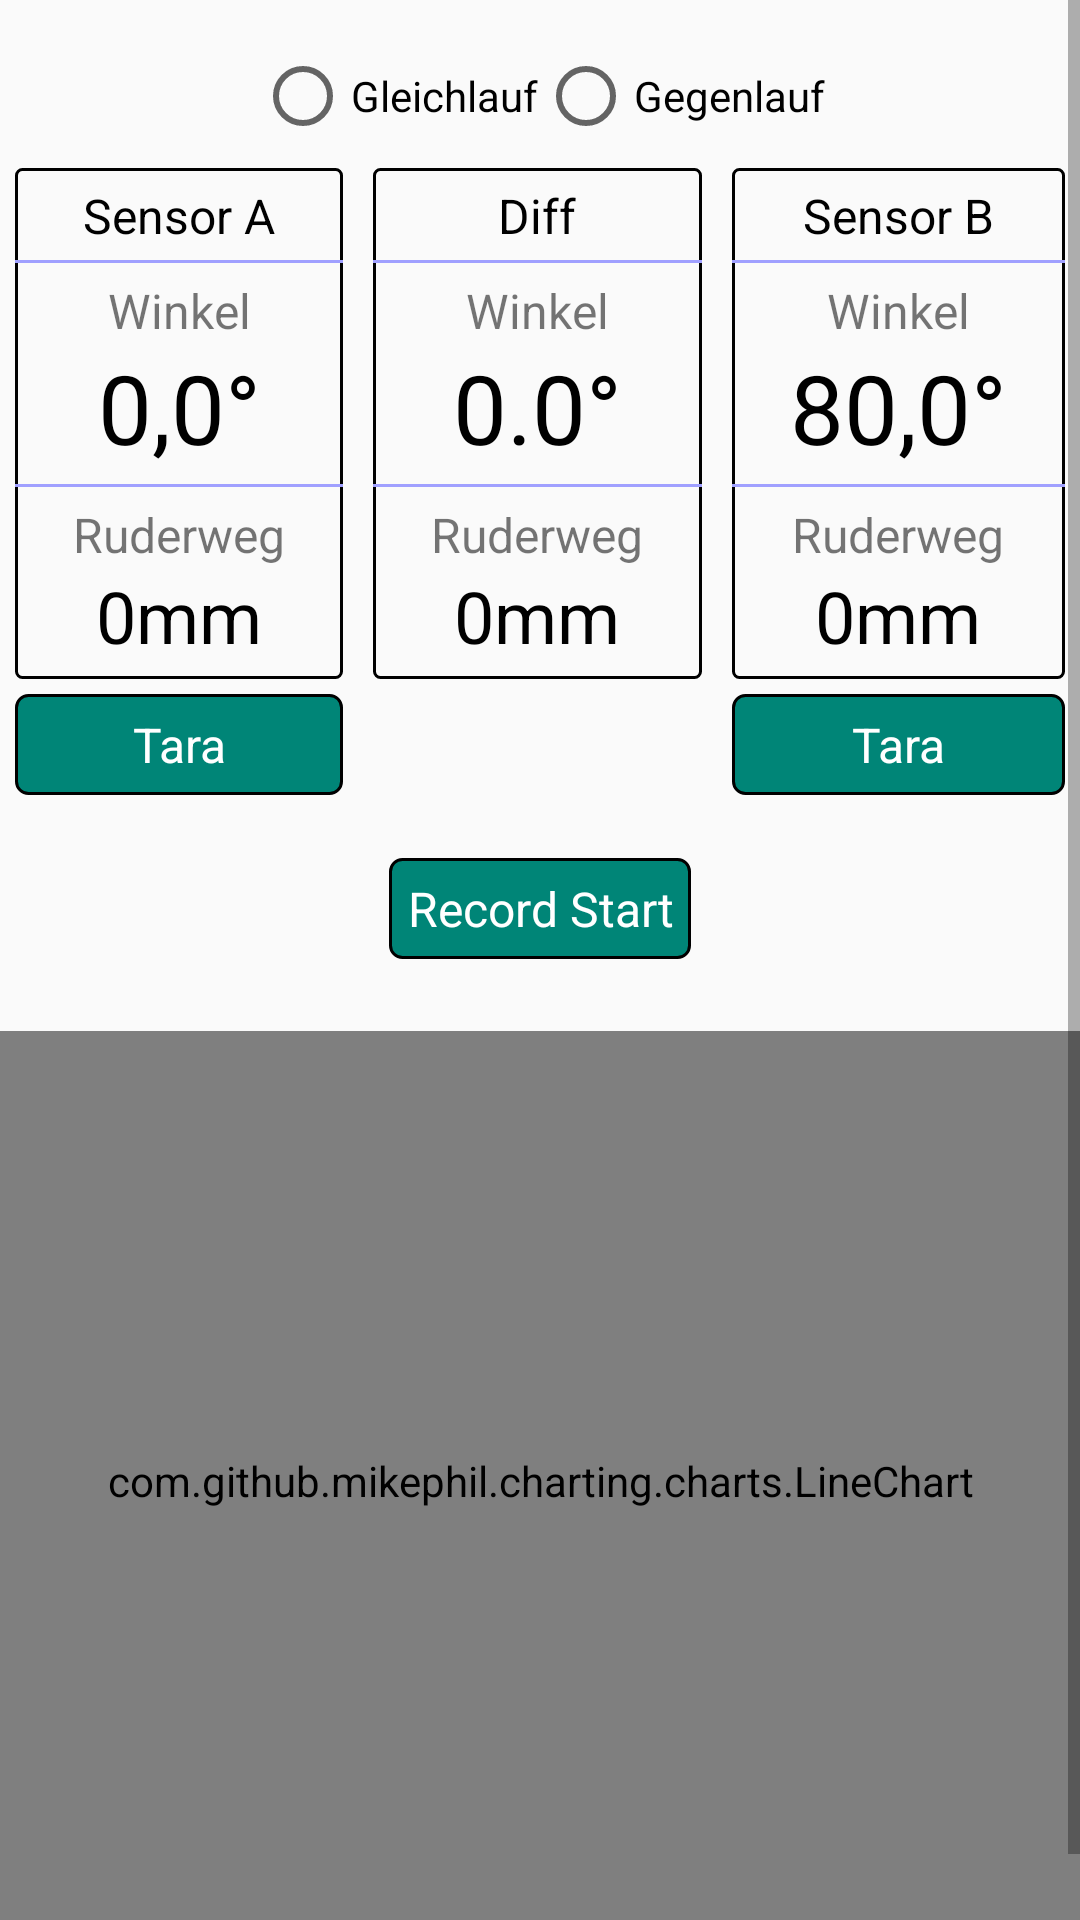

Write the Android layout XML for this screen, with the resource values it uses.
<!-- AndroidManifest.xml: application theme AppTheme -->
<!-- res/layout/fragment_rudder.xml -->
<?xml version="1.0" encoding="utf-8"?>
<ScrollView
    xmlns:android="http://schemas.android.com/apk/res/android"
    xmlns:app="http://schemas.android.com/apk/res-auto"
    xmlns:tools="http://schemas.android.com/tools"
    android:layout_width="match_parent"
    android:layout_height="match_parent"
    >

    <androidx.constraintlayout.widget.ConstraintLayout
        android:layout_width="match_parent"
        android:layout_height="match_parent">

        <RadioGroup
            android:id="@+id/rudder_rg_type"
            android:layout_width="wrap_content"
            android:layout_height="wrap_content"
            android:layout_gravity="center"
            android:layout_marginTop="16dp"
            android:checkedButton="@id/radioButton"
            android:orientation="horizontal"
            app:layout_constraintEnd_toEndOf="parent"
            app:layout_constraintStart_toStartOf="parent"
            app:layout_constraintTop_toTopOf="parent">

            <RadioButton
                android:id="@+id/rudder_rb_type_1"
                android:layout_width="match_parent"
                android:layout_height="wrap_content"
                android:text="@string/rudder_type_1" />

            <RadioButton
                android:id="@+id/rudder_rb_type_2"
                android:layout_width="match_parent"
                android:layout_height="wrap_content"
                android:text="@string/rudder_type_2" />

        </RadioGroup>

        <LinearLayout
            android:id="@+id/linearLayout"
            android:layout_width="0dp"
            android:layout_height="wrap_content"
            android:layout_marginTop="8dp"
            android:orientation="horizontal"
            app:layout_constraintEnd_toEndOf="parent"
            app:layout_constraintStart_toStartOf="parent"
            app:layout_constraintTop_toBottomOf="@+id/rudder_rg_type">

            <LinearLayout
                android:layout_width="wrap_content"
                android:layout_height="wrap_content"
                android:layout_weight="1"
                android:orientation="vertical">

                <LinearLayout
                    style="@style/Box"
                    android:layout_width="match_parent"
                    android:layout_height="wrap_content"
                    android:orientation="vertical">

                    <TextView
                        style="@style/ValueMedium"
                        android:layout_width="match_parent"
                        android:layout_height="wrap_content"
                        android:text="@string/rudder_sensor_a"
                        android:textColor="@color/black" />

                    <TextView
                        style="@style/ValueMediumNoBot"
                        android:layout_width="match_parent"
                        android:layout_height="wrap_content"
                        android:text="@string/rudder_angle" />

                    <TextView
                        android:id="@+id/rudder_tv_angle_a"
                        style="@style/ValueXLarge"
                        android:layout_width="match_parent"
                        android:layout_height="wrap_content"
                        android:text="0,0°"
                        android:maxLines="1"/>

                    <TextView
                        style="@style/ValueMediumNoBot"
                        android:layout_width="match_parent"
                        android:layout_height="wrap_content"
                        android:text="@string/rudder_rudderway" />

                    <TextView
                        android:id="@+id/rudder_tv_way_a"
                        style="@style/ValueLarge"
                        android:layout_width="match_parent"
                        android:layout_height="wrap_content"
                        android:background="@color/transparent"
                        android:text="0mm"
                        android:maxLines="1"/>
                </LinearLayout>

                <TextView
                    android:id="@+id/rudder_tv_tara_a"
                    style="@style/GreenButton"
                    android:layout_width="match_parent"
                    android:layout_height="wrap_content"
                    android:layout_margin="5dp"
                    android:text="@string/rudder_tara" />
            </LinearLayout>

            <LinearLayout
                style="@style/Box"
                android:layout_width="wrap_content"
                android:layout_height="wrap_content"
                android:layout_weight="1"
                android:orientation="vertical">

                <TextView
                    style="@style/ValueMedium"
                    android:layout_width="match_parent"
                    android:layout_height="wrap_content"
                    android:text="@string/rudder_sensor_diff"
                    android:textColor="@color/black" />

                <TextView
                    style="@style/ValueMediumNoBot"
                    android:layout_width="match_parent"
                    android:layout_height="wrap_content"
                    android:text="@string/rudder_angle" />

                <TextView
                    android:id="@+id/rudder_tv_angle_diff"
                    style="@style/ValueXLarge"
                    android:layout_width="match_parent"
                    android:layout_height="wrap_content"
                    android:text="@string/angle_default"
                    />

                <TextView
                    style="@style/ValueMediumNoBot"
                    android:layout_width="match_parent"
                    android:layout_height="wrap_content"
                    android:text="@string/rudder_rudderway" />

                <TextView
                    android:id="@+id/rudder_tv_way_diff"
                    style="@style/ValueLarge"
                    android:layout_width="match_parent"
                    android:layout_height="wrap_content"
                    android:background="@color/transparent"
                    android:text="@string/mm_default" />
            </LinearLayout>

            <LinearLayout
                android:layout_width="wrap_content"
                android:layout_height="wrap_content"
                android:layout_weight="1"
                android:orientation="vertical">

                <LinearLayout
                    style="@style/Box"
                    android:layout_width="match_parent"
                    android:layout_height="wrap_content"
                    android:layout_weight="1"
                    android:orientation="vertical">

                    <TextView
                        style="@style/ValueMedium"
                        android:layout_width="match_parent"
                        android:layout_height="wrap_content"
                        android:text="@string/rudder_sensor_b"
                        android:textColor="@color/black" />

                    <TextView
                        style="@style/ValueMediumNoBot"
                        android:layout_width="match_parent"
                        android:layout_height="wrap_content"
                        android:text="@string/rudder_angle" />

                    <TextView
                        android:id="@+id/rudder_tv_angle_b"
                        style="@style/ValueXLarge"
                        android:layout_width="match_parent"
                        android:layout_height="wrap_content"
                        android:text="80,0°" />

                    <TextView
                        style="@style/ValueMediumNoBot"
                        android:layout_width="match_parent"
                        android:layout_height="wrap_content"
                        android:text="@string/rudder_rudderway" />

                    <TextView
                        android:id="@+id/rudder_tv_way_b"
                        style="@style/ValueLarge"
                        android:layout_width="match_parent"
                        android:layout_height="wrap_content"
                        android:background="@color/transparent"
                        android:text="0mm" />
                </LinearLayout>

                <TextView
                    android:id="@+id/rudder_tv_tara_b"
                    style="@style/GreenButton"
                    android:layout_width="match_parent"
                    android:layout_height="wrap_content"
                    android:layout_margin="5dp"
                    android:text="@string/rudder_tara" />
            </LinearLayout>
        </LinearLayout>

        <TextView
            android:id="@+id/rudder_tv_record"
            android:layout_width="wrap_content"
            android:layout_height="wrap_content"
            android:layout_marginTop="16dp"
            android:text="@string/rudder_record"
            app:layout_constraintEnd_toEndOf="parent"
            app:layout_constraintStart_toStartOf="parent"
            app:layout_constraintTop_toBottomOf="@+id/linearLayout"
            style="@style/GreenButton"  />

        <com.github.mikephil.charting.charts.LineChart
            android:id="@+id/rudder_canvas"
            android:layout_width="match_parent"
            android:layout_height="300dp"
            android:layout_marginTop="24dp"
            app:layout_constraintTop_toBottomOf="@+id/rudder_tv_record" />
        <LinearLayout
            android:layout_width="match_parent"
            android:layout_height="wrap_content"
            android:orientation="horizontal"
            app:layout_constraintTop_toBottomOf="@id/rudder_canvas"
            android:gravity="center|left"
            >
            <View
                android:layout_width="10dp"
                android:layout_height="10dp"
                android:layout_marginLeft="10dp"
                android:layout_marginRight="4dp"
                android:background="@color/blue"
                />
            <TextView
                android:layout_width="wrap_content"
                android:layout_height="wrap_content"
                android:text="@string/rudder_sensor_a"
                />
            <View
                android:layout_width="10dp"
                android:layout_height="10dp"
                android:layout_marginLeft="10dp"
                android:layout_marginRight="4dp"
                android:background="@color/green"
                />
            <TextView
                android:layout_width="wrap_content"
                android:layout_height="wrap_content"
                android:text="@string/rudder_sensor_b"
                />
            <View
                android:layout_width="10dp"
                android:layout_height="10dp"
                android:layout_marginLeft="10dp"
                android:background="@color/red_diff"
                />
            <View
                android:layout_width="10dp"
                android:layout_height="10dp"
                android:layout_marginRight="4dp"
                android:background="@color/ltgrey"
                />
            <TextView
                android:layout_width="wrap_content"
                android:layout_height="wrap_content"
                android:text="@string/rudder_sensor_diff"
                />
        </LinearLayout>

    </androidx.constraintlayout.widget.ConstraintLayout>
</ScrollView>
<!-- resources referenced by this layout -->
<resources>
  <color name="black">#000000</color>
  <color name="blue">#ff0000ff</color>
  <color name="green">#ff00ff00</color>
  <color name="ltgrey">#ffcccccc</color>
  <color name="red_diff">#ffff0000</color>
  <color name="transparent">#00000000</color>
  <string name="angle_default">0.0°</string>
  <string name="mm_default">0mm</string>
  <string name="rudder_angle">Winkel</string>
  <string name="rudder_record">Record Start</string>
  <string name="rudder_rudderway">Ruderweg</string>
  <string name="rudder_sensor_a">Sensor A</string>
  <string name="rudder_sensor_b">Sensor B</string>
  <string name="rudder_sensor_diff">Diff</string>
  <string name="rudder_tara">Tara</string>
  <string name="rudder_type_1">Gleichlauf</string>
  <string name="rudder_type_2">Gegenlauf</string>
  <style name="Box">
          <item name="android:background">@drawable/bg_box</item>
  
          <item name="android:layout_marginEnd">5dp</item>
          <item name="android:layout_marginStart">5dp</item>
      </style>
  <style name="ValueLarge" parent="ValueMedium">
          <item name="android:textSize">24dp</item>
          <item name="android:paddingTop">0dp</item>
          <item name="android:textColor">@color/black</item>
          <item name="android:maxLines">1</item>
      </style>
  <style name="ValueMedium">
          <item name="android:textAlignment">center</item>
          <item name="android:textSize">16dp</item>
          <item name="android:background">@drawable/bg_border_bot</item>
          <item name="android:paddingTop">5dp</item>
          <item name="android:paddingStart">5dp</item>
          <item name="android:paddingEnd">5dp</item>
          <item name="android:paddingBottom">5dp</item>
      </style>
  <style name="ValueMediumNoBot" parent="ValueMedium">
          <item name="android:textAlignment">center</item>
          <item name="android:textSize">16dp</item>
          <item name="android:background">@color/transparent</item>
          <item name="android:paddingBottom">0dp</item>
      </style>
  <style name="ValueXLarge" parent="ValueLarge">
          <item name="android:textSize">32dp</item>
      </style>
  <style name="AppTheme" parent="Theme.AppCompat.Light.DarkActionBar">
          
          <item name="colorPrimary">@color/colorPrimary</item>
          <item name="colorPrimaryDark">@color/colorPrimaryDark</item>
          <item name="colorAccent">@color/colorAccent</item>
  
  
      </style>
  <!-- drawable bg_box (drawable) -->
  <?xml version="1.0" encoding="utf-8"?>
  <shape xmlns:android="http://schemas.android.com/apk/res/android"
      android:shape="rectangle">
  
      <corners
          android:radius="2dp"
          />
      <stroke
          android:width="1dp"
          android:color="@android:color/black"
          />
  </shape>
  <!-- drawable bg_border_bot (drawable) -->
  <?xml version="1.0" encoding="utf-8"?>
  <layer-list xmlns:android="http://schemas.android.com/apk/res/android" >
  
      <item android:gravity="bottom">
          <shape
              android:shape="rectangle">
              <size android:height="1dp" />
              <solid android:color="@color/cellBorder" />
          </shape>
      </item>
  
  </layer-list>
  <color name="colorPrimary">#008577</color>
  <color name="colorPrimaryDark">#00574B</color>
  <color name="colorAccent">#D81B60</color>
  <!-- drawable btn_green_default (drawable) -->
  <?xml version="1.0" encoding="utf-8"?>
  <shape xmlns:android="http://schemas.android.com/apk/res/android">
      <solid
          android:color="@color/colorPrimary"/>
      <stroke
          android:width="1dp"
          android:color="@android:color/black" />
      <corners android:radius= "4dp" />
  </shape>
  <!-- drawable btn_green_pressed (drawable) -->
  <?xml version="1.0" encoding="utf-8"?>
  <shape xmlns:android="http://schemas.android.com/apk/res/android">
      <solid
          android:color="@color/colorPrimaryDark"/>
      <stroke
          android:width="1dp"
          android:color="@android:color/black" />
      <corners android:radius= "4dp" />
  </shape>
  <color name="cellBorder">#a0a0ff</color>
</resources>
